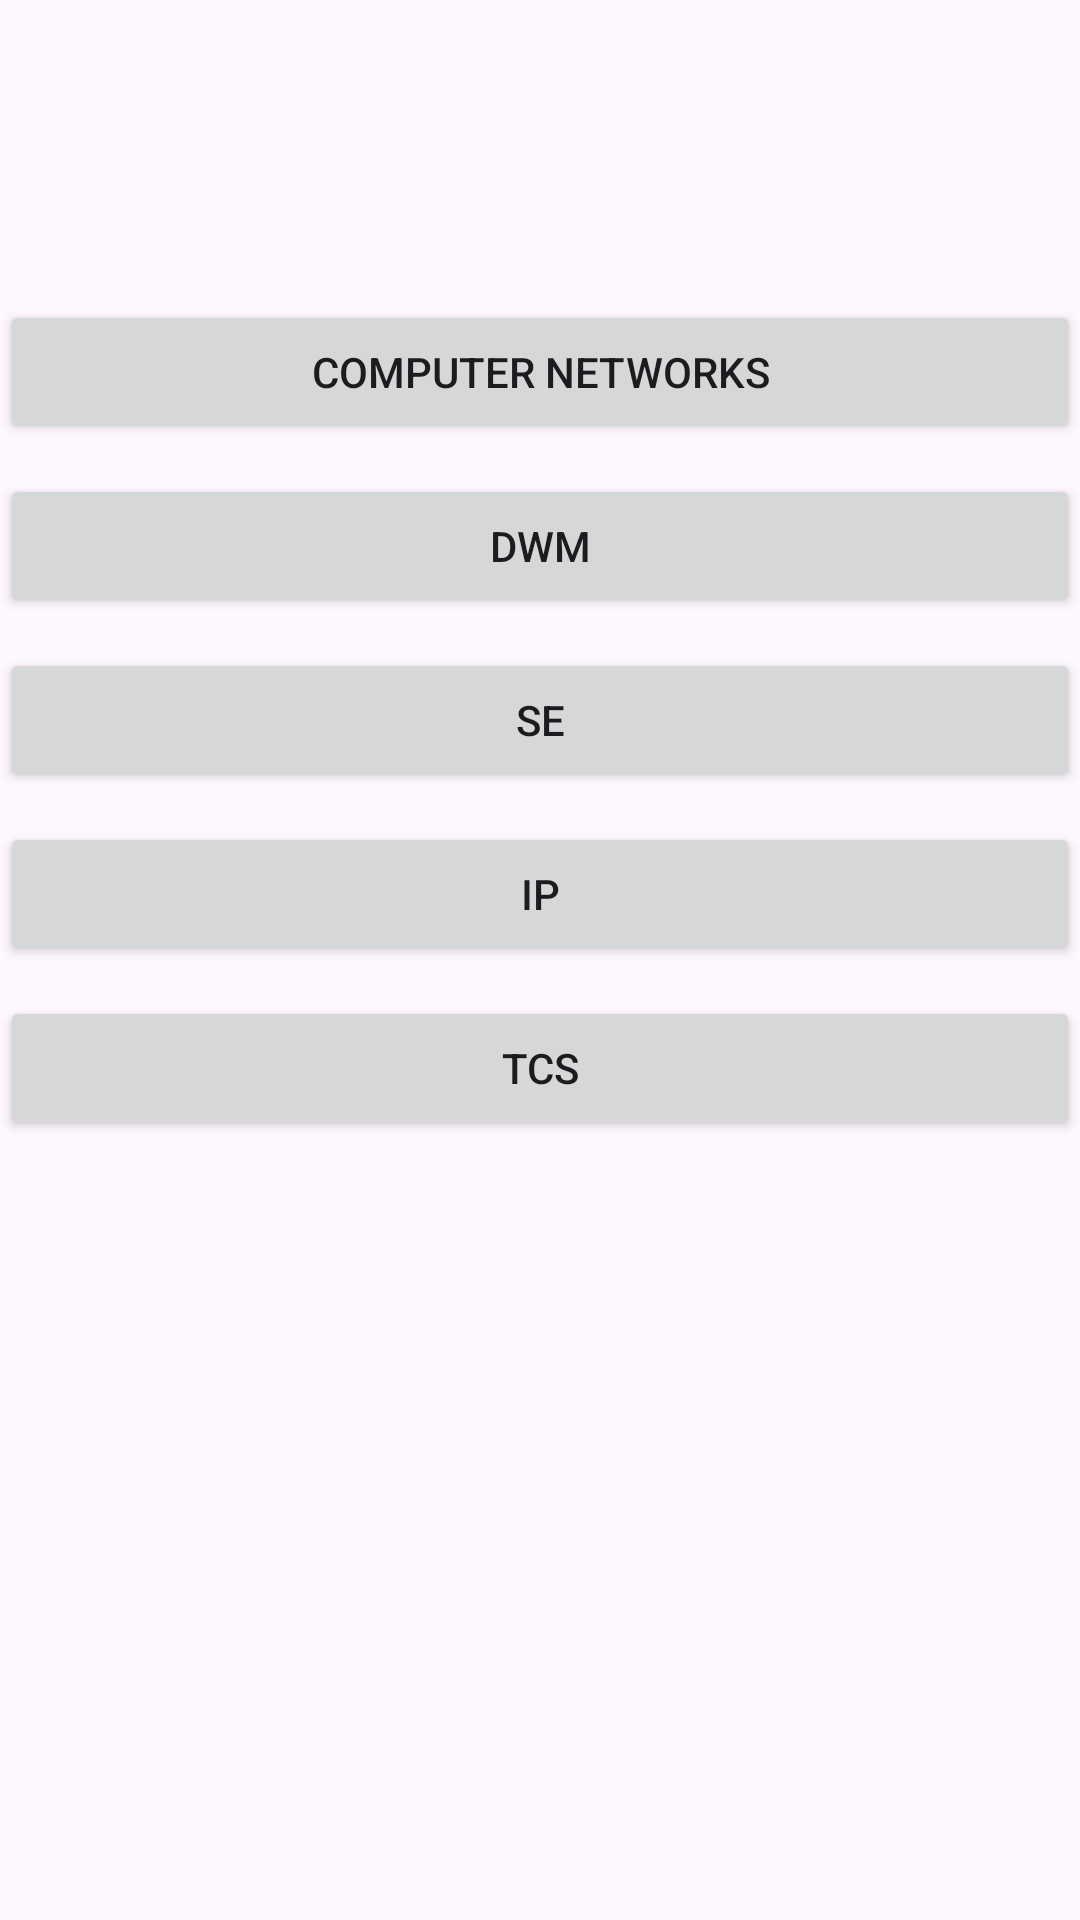

Reconstruct the res/layout file that produces this screen, plus the resources it refers to.
<!-- AndroidManifest.xml: application theme Theme.Material3.Light -->
<!-- res/layout/activity_pdf.xml -->
<?xml version="1.0" encoding="utf-8"?>
<LinearLayout xmlns:android="http://schemas.android.com/apk/res/android"
    xmlns:app="http://schemas.android.com/apk/res-auto"
    xmlns:tools="http://schemas.android.com/tools"
    android:id="@+id/main"
    android:layout_width="match_parent"
    android:layout_height="match_parent"
    tools:context=".pdf"
    android:orientation="vertical"
    >

    <Button
        android:id="@+id/viewPDF"
        android:layout_marginTop="100dp"
        android:layout_width="match_parent"
        android:layout_height="wrap_content"
        android:text="Computer Networks" />

    <Button
        android:id="@+id/btnpdfa"
        android:layout_width="match_parent"
        android:layout_height="wrap_content"
        android:layout_marginTop="10dp"
        android:text="DWM"
        />
    <Button
        android:id="@+id/btnpdfb"
        android:layout_width="match_parent"
        android:layout_height="wrap_content"
        android:layout_marginTop="10dp"
        android:text="SE"
        />
    <Button
        android:id="@+id/btnpdfc"
        android:layout_width="match_parent"
        android:layout_height="wrap_content"
        android:layout_marginTop="10dp"
        android:text="IP"
        />
    <Button
        android:id="@+id/btnpdfd"
        android:layout_width="match_parent"
        android:layout_height="wrap_content"
        android:layout_marginTop="10dp"
        android:text="TCS"
        />
</LinearLayout>
<!-- resources referenced by this layout -->
<resources>

</resources>
